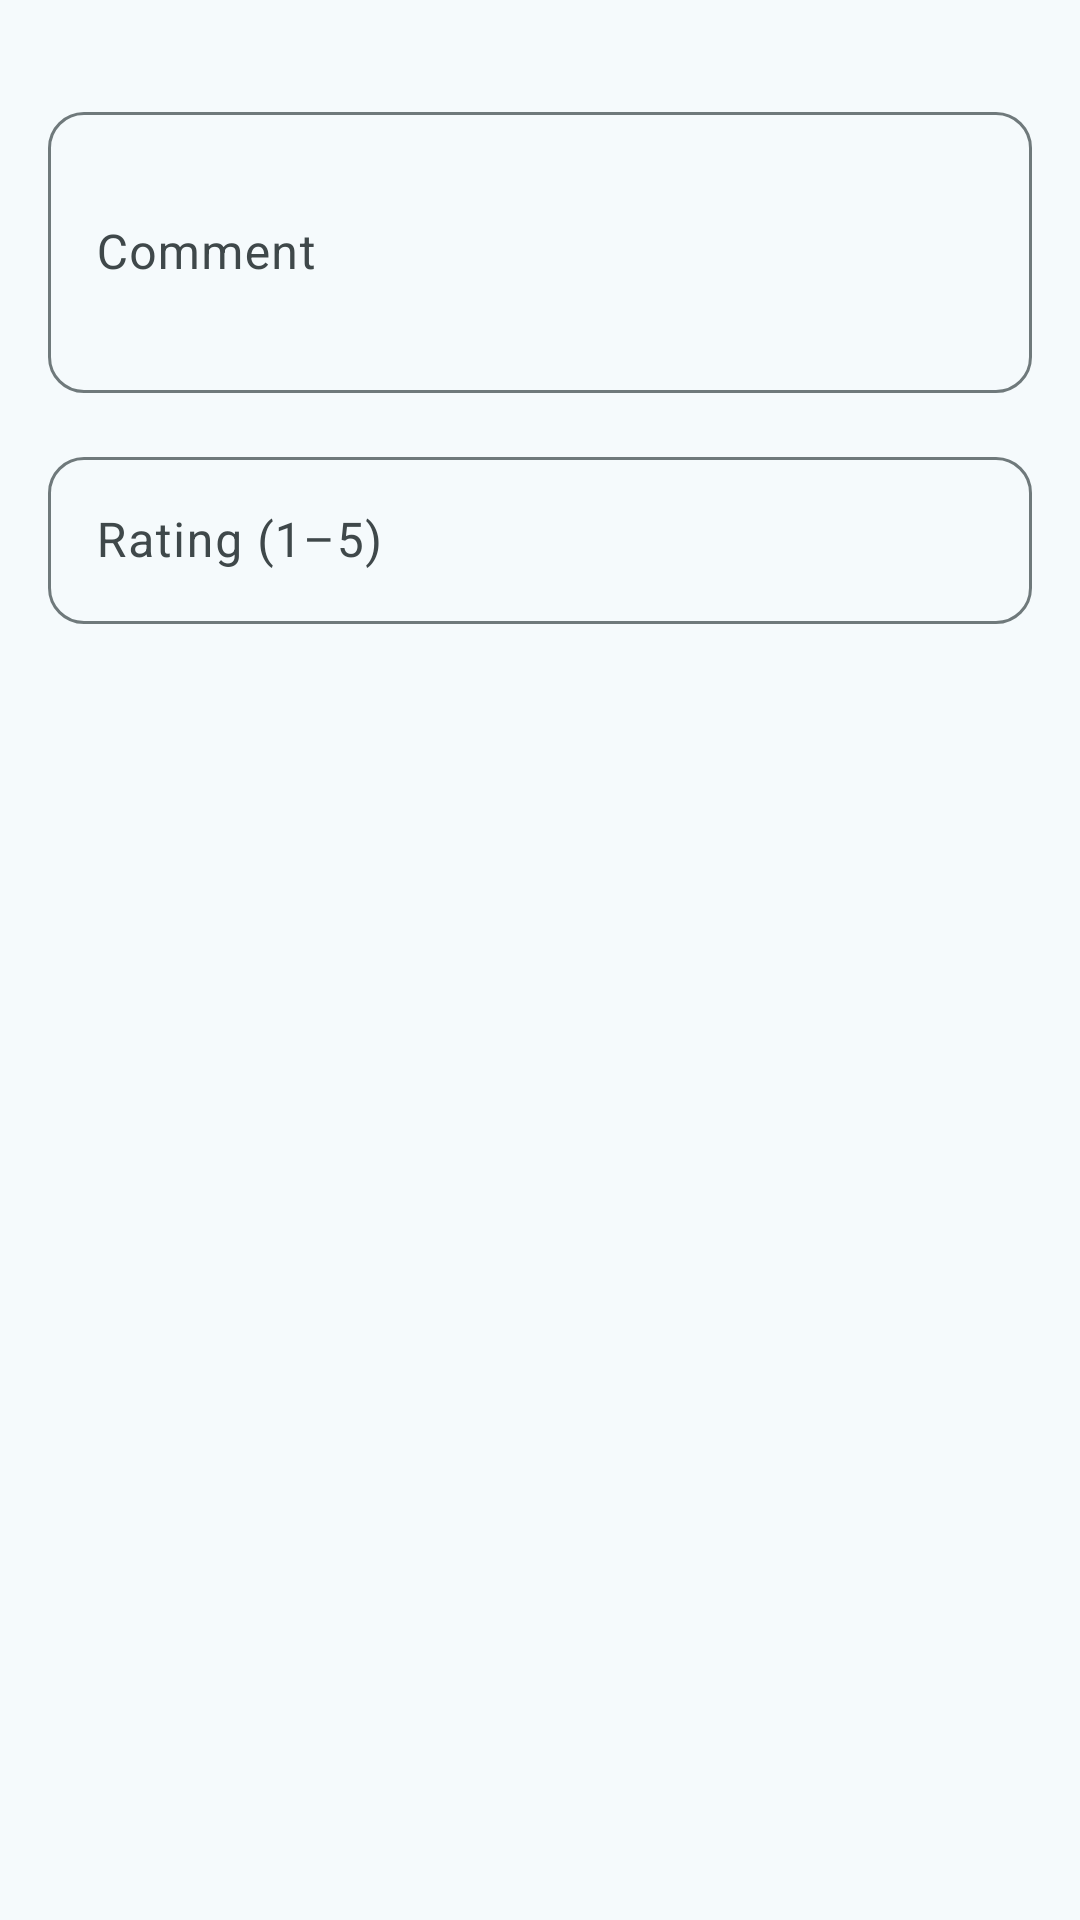

This screen was rendered from an Android layout file. Write that file and the resources it references.
<!-- AndroidManifest.xml: application theme AppTheme -->
<!-- res/layout/add_review_dialog.xml -->
<?xml version="1.0" encoding="utf-8"?>
<androidx.constraintlayout.widget.ConstraintLayout xmlns:android="http://schemas.android.com/apk/res/android"
    xmlns:app="http://schemas.android.com/apk/res-auto"
    android:layout_width="match_parent"
    android:layout_height="wrap_content"
    android:padding="@dimen/padding_standard">

    <com.google.android.material.textfield.TextInputLayout
        android:id="@+id/commentInputLayout"
        android:layout_width="0dp"
        android:layout_height="wrap_content"
        android:layout_marginTop="@dimen/padding_standard"
        android:hint="@string/comment_review_dialog"
        app:boxBackgroundMode="outline"
        app:boxCornerRadiusBottomEnd="@dimen/default_corner_radius"
        app:boxCornerRadiusBottomStart="@dimen/default_corner_radius"
        app:boxCornerRadiusTopEnd="@dimen/default_corner_radius"
        app:boxCornerRadiusTopStart="@dimen/default_corner_radius"
        app:layout_constraintEnd_toEndOf="parent"
        app:layout_constraintStart_toStartOf="parent"
        app:layout_constraintTop_toTopOf="parent">

        <com.google.android.material.textfield.TextInputEditText
            android:id="@+id/reviewCommentInput"
            android:layout_width="match_parent"
            android:layout_height="wrap_content"
            android:inputType="textMultiLine"
            android:minLines="@integer/edit_text_min_lines" />
    </com.google.android.material.textfield.TextInputLayout>

    <com.google.android.material.textfield.TextInputLayout
        android:id="@+id/ratingInputLayout"
        android:layout_width="0dp"
        android:layout_height="wrap_content"
        android:layout_marginTop="@dimen/padding_standard"
        android:hint="@string/rating_review_dialog"
        app:boxBackgroundMode="outline"
        app:boxCornerRadiusBottomEnd="@dimen/default_corner_radius"
        app:boxCornerRadiusBottomStart="@dimen/default_corner_radius"
        app:boxCornerRadiusTopEnd="@dimen/default_corner_radius"
        app:boxCornerRadiusTopStart="@dimen/default_corner_radius"
        app:layout_constraintEnd_toEndOf="parent"
        app:layout_constraintStart_toStartOf="parent"
        app:layout_constraintTop_toBottomOf="@id/commentInputLayout">

        <com.google.android.material.textfield.TextInputEditText
            android:id="@+id/reviewRatingInput"
            android:layout_width="match_parent"
            android:layout_height="wrap_content"
            android:inputType="number"
            android:maxLength="@integer/edit_text_max_length" />
    </com.google.android.material.textfield.TextInputLayout>

</androidx.constraintlayout.widget.ConstraintLayout>
<!-- resources referenced by this layout -->
<resources>
  <dimen name="default_corner_radius">12dp</dimen>
  <dimen name="padding_standard">16dp</dimen>
  <integer name="edit_text_max_length">1</integer>
  <integer name="edit_text_min_lines">3</integer>
  <string name="comment_review_dialog">Comment</string>
  <string name="rating_review_dialog">Rating (1–5)</string>
  <color name="md_theme_primary">#006876</color>
  <color name="md_theme_onPrimary">#FFFFFF</color>
  <color name="md_theme_primaryContainer">#A1EFFF</color>
  <color name="md_theme_onPrimaryContainer">#004E59</color>
  <color name="md_theme_secondary">#156B54</color>
  <color name="md_theme_onSecondary">#FFFFFF</color>
  <color name="md_theme_secondaryContainer">#102C46</color>
  <color name="md_theme_onSecondaryContainer">#00513E</color>
  <color name="md_theme_tertiary">#545D7E</color>
  <color name="md_theme_onTertiary">#FFFFFF</color>
  <color name="md_theme_tertiaryContainer">#DBE1FF</color>
  <color name="md_theme_onTertiaryContainer">#3C4665</color>
  <color name="md_theme_error">#904A43</color>
  <color name="md_theme_onError">#FFFFFF</color>
  <color name="md_theme_errorContainer">#FFDAD6</color>
  <color name="md_theme_onErrorContainer">#73342D</color>
  <color name="md_theme_background">#F5FAFC</color>
  <color name="md_theme_onBackground">#171D1E</color>
  <color name="md_theme_surface">#F4FBF8</color>
  <color name="md_theme_onSurface">#161D1C</color>
  <color name="md_theme_surfaceVariant">#DBE4E6</color>
  <color name="md_theme_onSurfaceVariant">#3F484A</color>
  <color name="md_theme_outline">#6F797B</color>
  <color name="md_theme_outlineVariant">#BFC8CA</color>
  <color name="md_theme_inverseSurface">#2B3230</color>
  <color name="md_theme_inverseOnSurface">#ECF2F0</color>
  <color name="md_theme_inversePrimary">#83D3E3</color>
  <color name="md_theme_primaryFixed">#A1EFFF</color>
  <color name="md_theme_onPrimaryFixed">#001F25</color>
  <color name="md_theme_primaryFixedDim">#83D3E3</color>
  <color name="md_theme_onPrimaryFixedVariant">#004E59</color>
  <color name="md_theme_secondaryFixed">#A4F2D5</color>
  <color name="md_theme_onSecondaryFixed">#002117</color>
  <color name="md_theme_secondaryFixedDim">#88D6BA</color>
  <color name="md_theme_onSecondaryFixedVariant">#00513E</color>
  <color name="md_theme_tertiaryFixed">#DBE1FF</color>
  <color name="md_theme_onTertiaryFixed">#101A37</color>
  <color name="md_theme_tertiaryFixedDim">#BCC5EB</color>
  <color name="md_theme_onTertiaryFixedVariant">#3C4665</color>
  <color name="md_theme_surfaceDim">#D5DBD9</color>
  <color name="md_theme_surfaceBright">#F4FBF8</color>
  <color name="md_theme_surfaceContainerLowest">#FFFFFF</color>
  <color name="md_theme_surfaceContainerLow">#EFF5F2</color>
  <color name="md_theme_surfaceContainer">#E9EFED</color>
  <color name="md_theme_surfaceContainerHigh">#E3EAE7</color>
  <color name="md_theme_surfaceContainerHighest">#DDE4E1</color>
  <color name="colorCustomColor1">#00677C</color>
  <color name="colorOnCustomColor1">#FFFFFF</color>
  <color name="colorCustomColor1Container">#B1ECFF</color>
  <color name="colorOnCustomColor1Container">#004E5E</color>
  <color name="colorCustomColor2">#216487</color>
  <color name="colorOnCustomColor2">#FFFFFF</color>
  <color name="colorCustomColor2Container">#C6E7FF</color>
  <color name="colorOnCustomColor2Container">#004C6B</color>
</resources>
